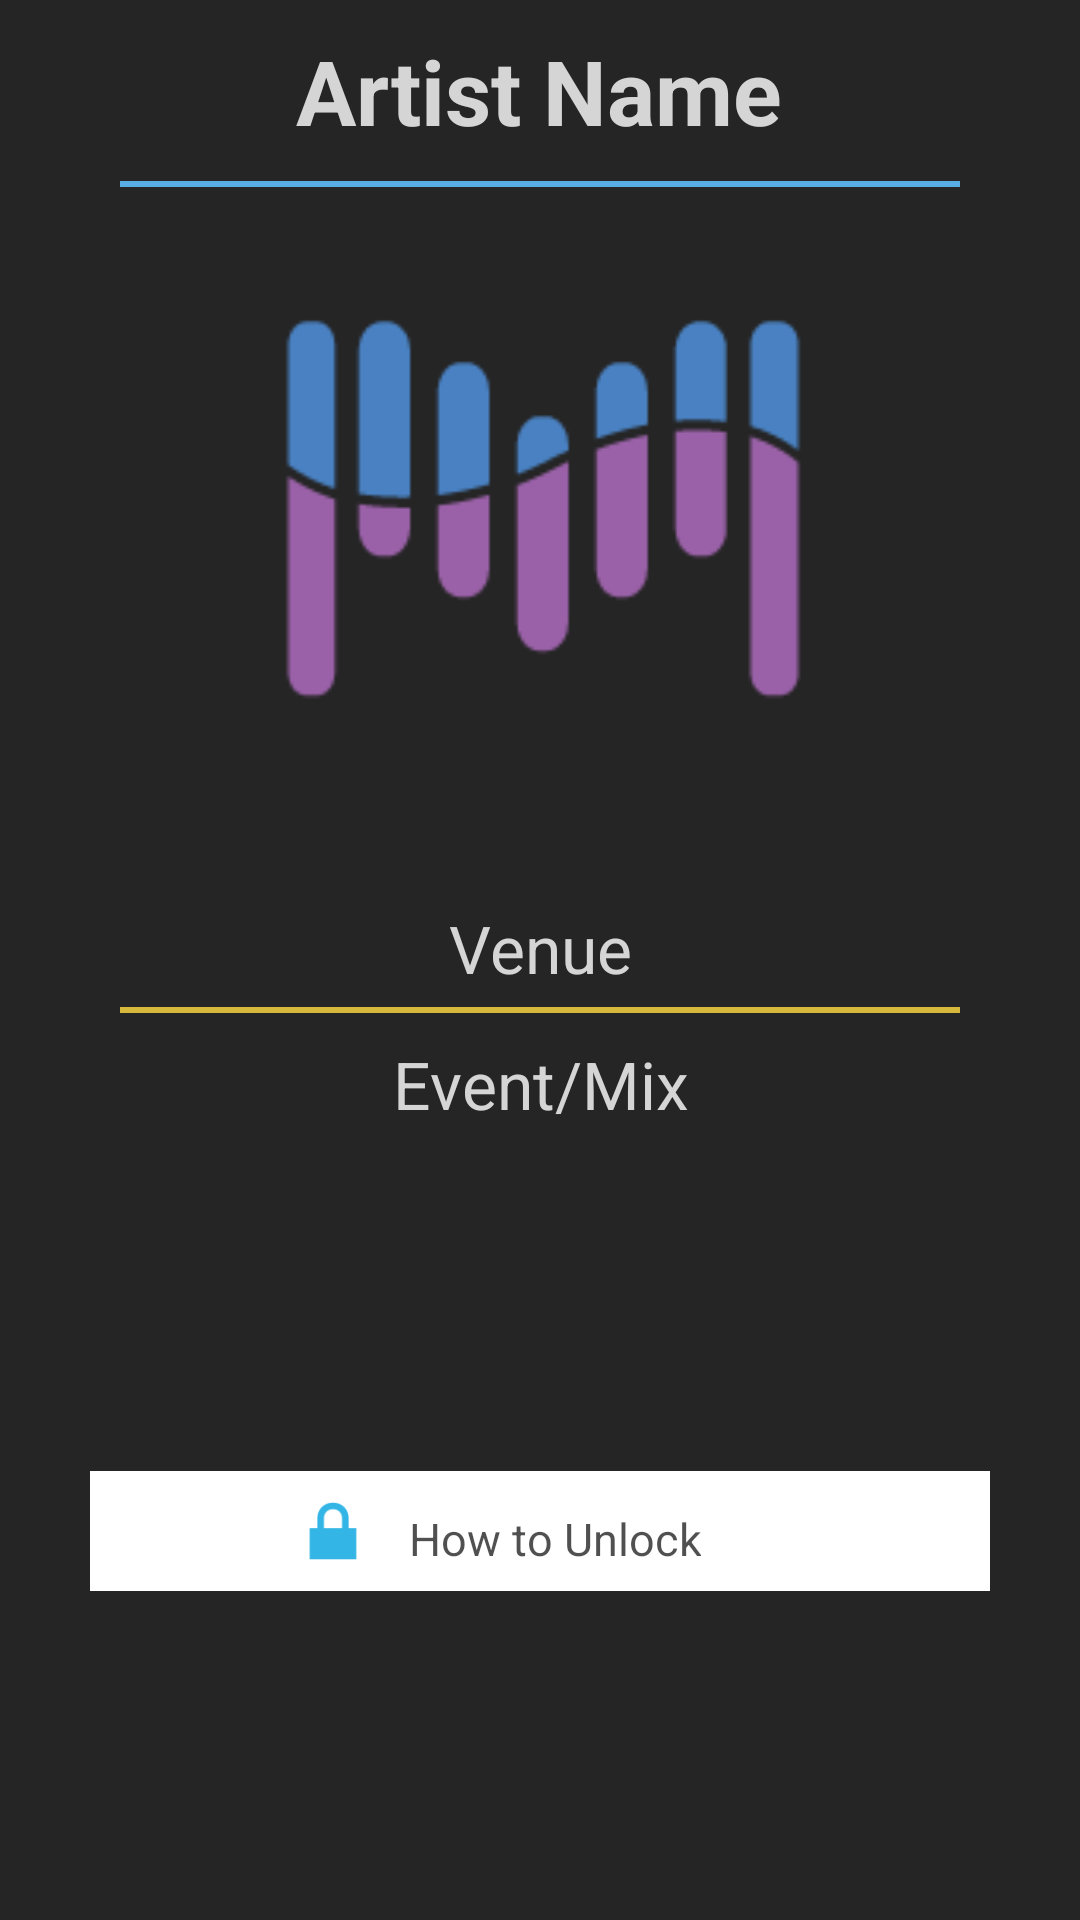

The Android layout XML behind this screen, and the referenced resources:
<!-- AndroidManifest.xml: application theme SetMine -->
<!-- res/layout/offer_detail.xml -->
<?xml version="1.0" encoding="utf-8"?>
<RelativeLayout xmlns:android="http://schemas.android.com/apk/res/android"
    android:orientation="vertical"
    android:layout_width="match_parent"
    android:layout_height="match_parent"
    android:background="@android:color/black"
    android:id="@+id/offer_detail">

    <ImageView
        android:layout_width="match_parent"
        android:layout_height="match_parent"
        android:id="@+id/offerBackgroundImage"
        android:background="@color/setmine_dark_gray"
        android:layout_alignParentTop="true"
        android:layout_alignParentLeft="true"
        android:layout_alignParentStart="true"
        android:scaleType="centerCrop"/>

    <FrameLayout
        android:layout_width="match_parent"
        android:layout_height="match_parent"
        android:background="@color/setmine_gray_75_alpha"
        />

    <ImageView
        android:layout_width="match_parent"
        android:layout_height="2dp"
        android:id="@+id/artistBorder"
        android:layout_centerHorizontal="true"
        android:layout_below="@+id/offerDetailArtistName"
        android:layout_marginLeft="40dp"
        android:layout_marginRight="40dp"
        android:background="@color/setmine_blue"/>

    <ImageView
        android:layout_width="match_parent"
        android:layout_height="2dp"
        android:id="@+id/venueBorder"
        android:layout_centerHorizontal="true"
        android:layout_below="@+id/offerVenueText"
        android:layout_marginLeft="40dp"
        android:layout_marginRight="40dp"
        android:background="#FFD6B93C"/>

    <TextView
        android:layout_width="wrap_content"
        android:layout_height="wrap_content"
        android:text="Artist Name"
        android:id="@+id/offerDetailArtistName"
        android:paddingTop="10dp"
        android:textColor="#ffd5d5d5"
        android:layout_alignParentTop="true"
        android:layout_centerHorizontal="true"
        android:textStyle="bold"
        android:layout_marginBottom="10dp"
        android:textSize="30dp"/>

    <TextView
        android:layout_width="wrap_content"
        android:layout_height="wrap_content"
        android:text="14 miles"
        android:id="@+id/distanceText"
        android:layout_below="@+id/mapContainer"
        android:layout_centerHorizontal="true"
        android:textStyle="bold"
        android:textColor="#ffd5d5d5"
        android:textSize="14dp"
        android:visibility="invisible"
        android:layout_marginTop="3dp"/>

    <RelativeLayout
        android:layout_width="match_parent"
        android:layout_height="200dp"
        android:layout_below="@id/offerDetailArtistName"
        android:layout_marginTop="10dp"
        android:id="@+id/mapContainer"
        android:clickable="true"
        >



        <ImageView
            android:layout_width="wrap_content"
            android:layout_height="match_parent"
            android:id="@+id/circle"
            android:src="@drawable/circle"
            android:layout_centerInParent="true"
            android:layout_alignTop="@+id/offer_center_image"
            android:layout_alignLeft="@+id/offer_center_image"
            android:layout_alignRight="@+id/offer_center_image"
            android:layout_alignBottom="@+id/offer_center_image"
            android:visibility="invisible"/>

        <ImageView
            android:layout_width="match_parent"
            android:layout_height="match_parent"
            android:id="@+id/offer_center_image"
            android:src="@drawable/logo"
            android:clickable="false"
            android:padding="5dp"/>

        <TextView
            android:layout_width="wrap_content"
            android:layout_height="wrap_content"
            android:text=""
            android:id="@+id/locationText"
            android:visibility="gone"/>

        <ImageView
            android:layout_width="200dp"
            android:layout_height="200dp"
            android:padding="30dp"
            android:layout_centerInParent="true"
            android:visibility="invisible"
            android:id="@+id/play_overlay"
            android:alpha=".75"
            android:src="@drawable/ic_action_play_white" />

    </RelativeLayout>

    <TextView
        android:layout_width="match_parent"
        android:layout_height="wrap_content"
        android:textAppearance="?android:attr/textAppearanceLarge"
        android:text="Venue"
        android:id="@+id/offerVenueText"
        android:textColor="#ffd5d5d5"
        android:textAlignment="center"
        android:layout_below="@id/distanceText"
        android:gravity="center"
        android:textSize="22dp"
        android:padding="5dp"
        android:layout_marginTop="4dp"
        android:singleLine="false"
        android:scrollHorizontally="true"
        android:marqueeRepeatLimit="marquee_forever"
        android:focusable="true"
        android:focusableInTouchMode="true"
        />

    <TextView
        android:layout_width="match_parent"
        android:layout_height="wrap_content"
        android:textAppearance="?android:attr/textAppearanceLarge"
        android:text="Event/Mix"
        android:padding="5dp"
        android:id="@+id/offerEventText"
        android:textColor="#ffd5d5d5"
        android:textAlignment="center"
        android:layout_below="@id/venueBorder"
        android:gravity="center"
        android:textSize="22dp"
        android:layout_marginTop="4dp"
        android:singleLine="false"
        android:scrollHorizontally="true"
        android:marqueeRepeatLimit="marquee_forever"
        android:focusable="true"
        android:focusableInTouchMode="true"
        />

    <TextView
        android:layout_width="match_parent"
        android:layout_height="wrap_content"
        android:id="@+id/redemptionText"
        android:textSize="13dp"
        android:gravity="center"
        android:layout_alignParentBottom="true"
        android:layout_alignParentLeft="true"
        android:layout_alignParentStart="true"
        android:textColor="@color/setmine_white"
        android:paddingLeft="30dp"
        android:paddingRight="30dp"
        android:paddingBottom="5dp"
        android:visibility="gone"/>



    <RelativeLayout
        android:orientation="horizontal"
        android:layout_width="match_parent"
        android:layout_height="match_parent"
        android:padding="30dp"
        android:id="@+id/actionContainer"
        android:layout_below="@+id/offerEventText"
        android:layout_above="@id/redemptionText">



        <RelativeLayout
            android:layout_width="match_parent"
            android:layout_height="wrap_content"
            android:id="@+id/howToUnlockLayout"
            android:padding="5dp"
            android:background="@drawable/pressable_button_white_to_blue"
            android:layout_centerInParent="true"
            >

            <TextView
                android:layout_width="wrap_content"
                android:layout_height="wrap_content"
                android:text="How to Unlock"
                android:id="@+id/offerText1"
                android:singleLine="true"
                android:layout_centerInParent="true"
                android:paddingTop="5dp"
                android:paddingLeft="10dp"
                android:textColor="@color/setmine_dark_gray"
                android:gravity="center"
                android:textSize="15dp"/>

            <ImageView
                android:layout_width="30dp"
                android:layout_height="30dp"
                android:layout_toLeftOf="@id/offerText1"
                android:id="@+id/lockIcon"
                android:adjustViewBounds="true"
                android:src="@android:drawable/ic_lock_lock"
                android:scaleType="centerCrop"
                android:layout_centerVertical="true"/>

        </RelativeLayout>

    </RelativeLayout>

    <RelativeLayout
        android:layout_width="match_parent"
        android:layout_height="match_parent"
        android:visibility="gone"
        android:id="@+id/centered_loader_container"
        android:background="@color/setmine_gray_75_alpha"
        >

        <ProgressBar
            android:layout_width="match_parent"
            android:layout_height="match_parent"
            android:padding="150dp"
            android:gravity="center|bottom"
            android:layout_centerInParent="true"
            android:indeterminate="true"
            />
    </RelativeLayout>

</RelativeLayout>
<!-- resources referenced by this layout -->
<resources>
  <color name="setmine_blue">#FF59ABE3</color>
  <color name="setmine_dark_gray">#af000000</color>
  <color name="setmine_gray_75_alpha">#BB333333</color>
  <color name="setmine_white">#FFFFFFFF</color>
  <!-- drawable circle (drawable) -->
  <?xml version="1.0" encoding="utf-8"?>
  <shape
      xmlns:android="http://schemas.android.com/apk/res/android"
      android:shape="oval">
  
      <solid
          android:color="@color/setmine_purple"/>
  
      <size
          android:width="200dp"
          android:height="200dp"/>
  </shape>
  <!-- drawable ic_action_play_white: png bitmap (drawable, 65838 bytes) -->
  <!-- drawable logo: png bitmap (drawable, 2195 bytes) -->
  <!-- drawable pressable_button_white_to_blue (drawable) -->
  <?xml version="1.0" encoding="utf-8"?>
  <selector xmlns:android="http://schemas.android.com/apk/res/android">
      <item android:state_pressed="true" android:drawable="@color/setmine_blue_95_alpha"></item>
      <item android:state_pressed="false" android:drawable="@color/setmine_white"></item>
  
  </selector>
  <style name="SetMine" parent="android:Theme.Holo">
          
          <item name="android:windowActionBarOverlay">false</item>
          <item name="android:actionBarStyle">@style/CustomActionBar</item>
          <item name="android:windowActionBar">true</item>
      </style>
  <color name="setmine_purple">#FFBF55EC</color>
  <color name="setmine_blue_95_alpha">#EE59ABE3</color>
  <style name="CustomActionBar" parent="@android:style/Widget.Holo.Light.ActionBar.Solid.Inverse">
          <item name="android:background">@color/setmine_blue</item>
          <item name="android:displayOptions">disableHome</item>
      </style>
</resources>
